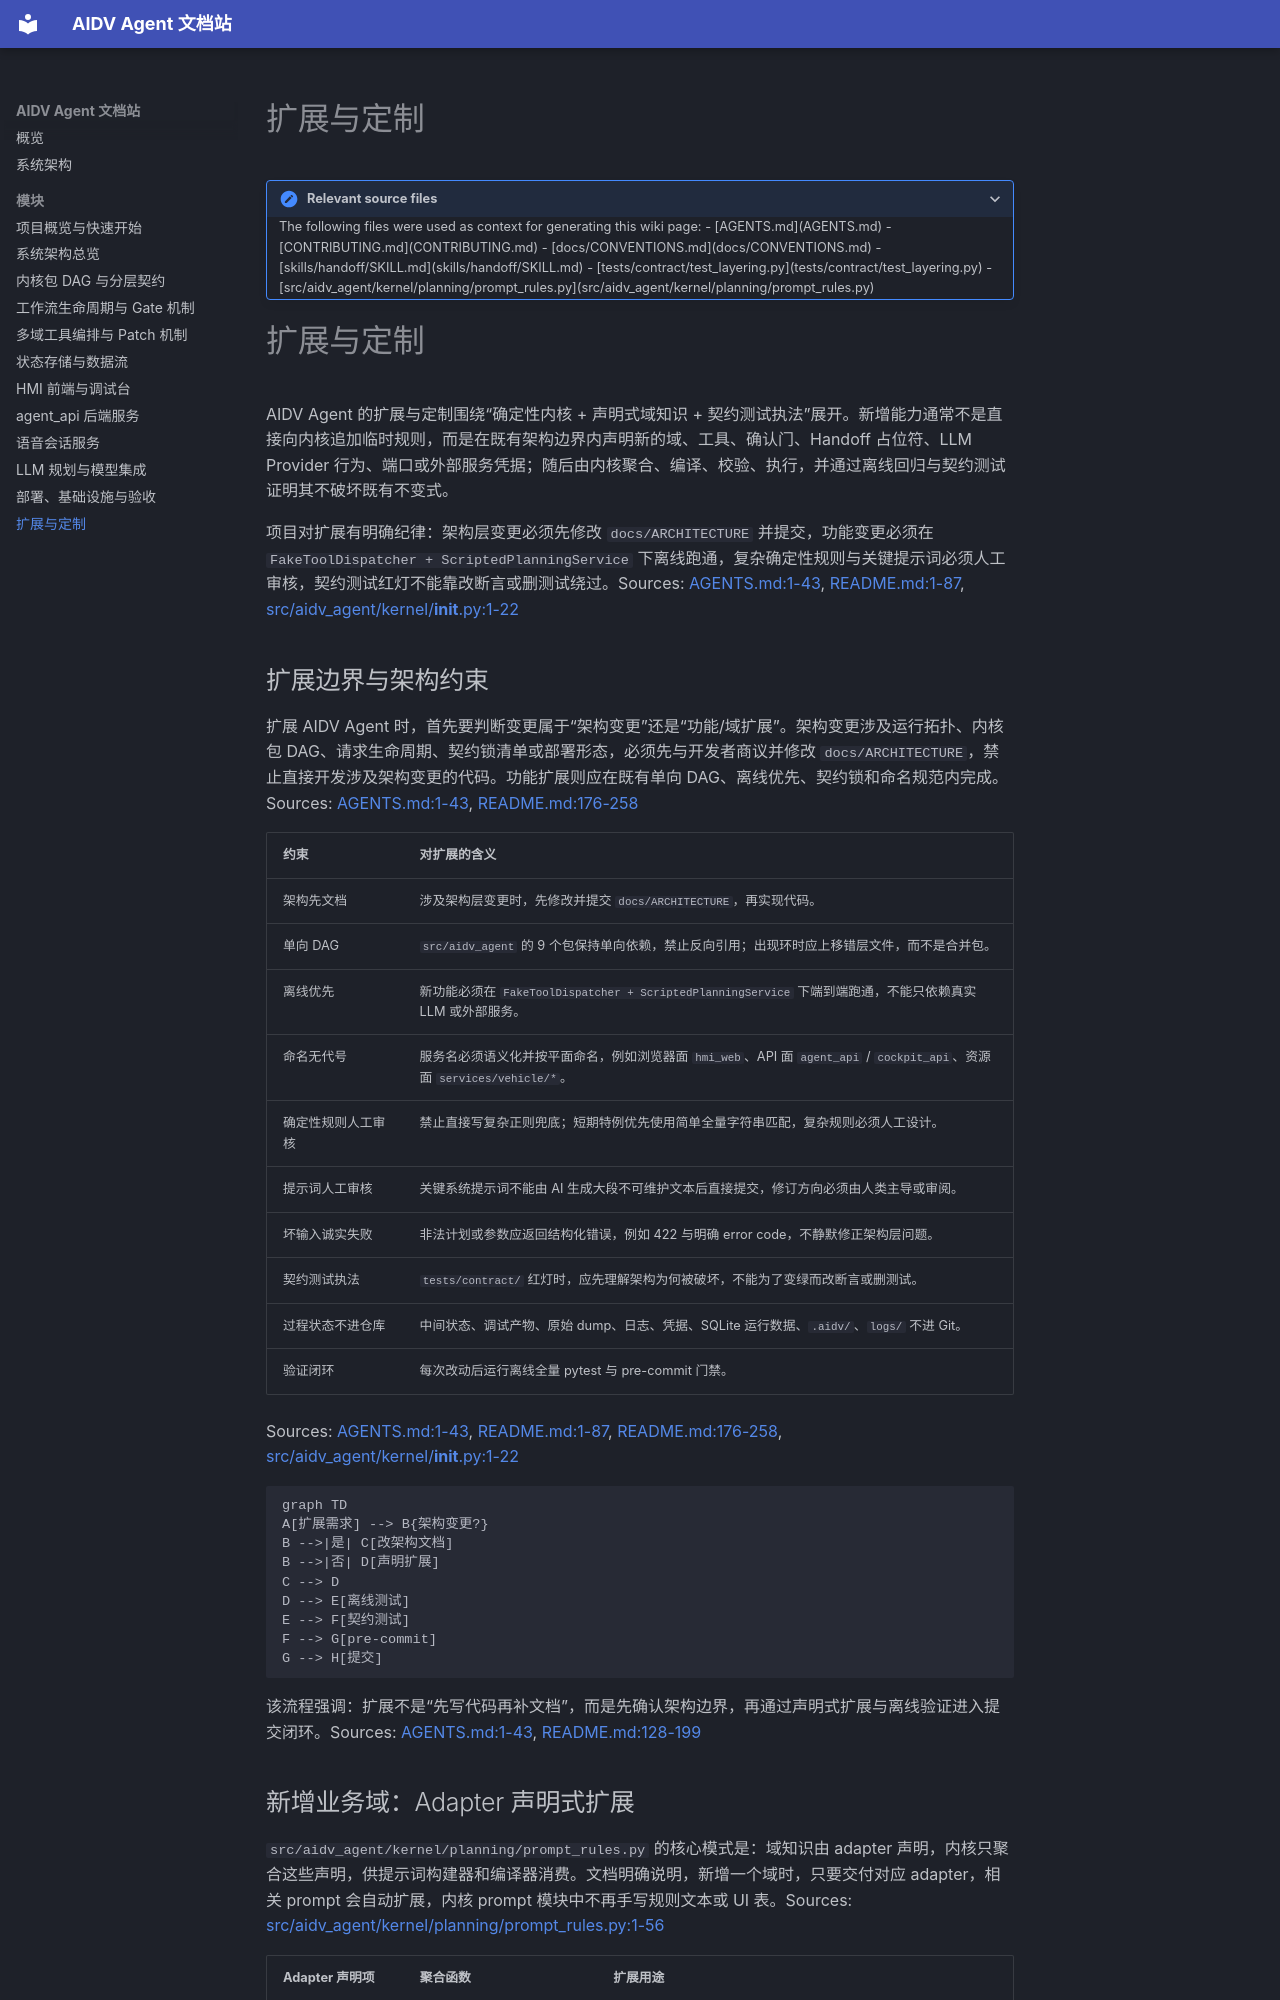

repository: dntc-ai/aidv-agent-docs · page: modules/extensibility/index.html · generator: mkdocs

# 扩展与定制

<details>
<summary>Relevant source files</summary>

The following files were used as context for generating this wiki page:

- [AGENTS.md](AGENTS.md)
- [CONTRIBUTING.md](CONTRIBUTING.md)
- [docs/CONVENTIONS.md](docs/CONVENTIONS.md)
- [skills/handoff/SKILL.md](skills/handoff/SKILL.md)
- [tests/contract/test_layering.py](tests/contract/test_layering.py)
- [src/aidv_agent/kernel/planning/prompt_rules.py](src/aidv_agent/kernel/planning/prompt_rules.py)
</details>

# 扩展与定制

AIDV Agent 的扩展与定制围绕“确定性内核 + 声明式域知识 + 契约测试执法”展开。新增能力通常不是直接向内核追加临时规则，而是在既有架构边界内声明新的域、工具、确认门、Handoff 占位符、LLM Provider 行为、端口或外部服务凭据；随后由内核聚合、编译、校验、执行，并通过离线回归与契约测试证明其不破坏既有不变式。

项目对扩展有明确纪律：架构层变更必须先修改 `docs/ARCHITECTURE` 并提交，功能变更必须在 `FakeToolDispatcher + ScriptedPlanningService` 下离线跑通，复杂确定性规则与关键提示词必须人工审核，契约测试红灯不能靠改断言或删测试绕过。Sources: [AGENTS.md:1-43](), [README.md:1-87](), [src/aidv_agent/kernel/__init__.py:1-22]()

## 扩展边界与架构约束

扩展 AIDV Agent 时，首先要判断变更属于“架构变更”还是“功能/域扩展”。架构变更涉及运行拓扑、内核包 DAG、请求生命周期、契约锁清单或部署形态，必须先与开发者商议并修改 `docs/ARCHITECTURE`，禁止直接开发涉及架构变更的代码。功能扩展则应在既有单向 DAG、离线优先、契约锁和命名规范内完成。Sources: [AGENTS.md:1-43](), [README.md:176-258]()

| 约束 | 对扩展的含义 |
|---|---|
| 架构先文档 | 涉及架构层变更时，先修改并提交 `docs/ARCHITECTURE`，再实现代码。 |
| 单向 DAG | `src/aidv_agent` 的 9 个包保持单向依赖，禁止反向引用；出现环时应上移错层文件，而不是合并包。 |
| 离线优先 | 新功能必须在 `FakeToolDispatcher + ScriptedPlanningService` 下端到端跑通，不能只依赖真实 LLM 或外部服务。 |
| 命名无代号 | 服务名必须语义化并按平面命名，例如浏览器面 `hmi_web`、API 面 `agent_api` / `cockpit_api`、资源面 `services/vehicle/*`。 |
| 确定性规则人工审核 | 禁止直接写复杂正则兜底；短期特例优先使用简单全量字符串匹配，复杂规则必须人工设计。 |
| 提示词人工审核 | 关键系统提示词不能由 AI 生成大段不可维护文本后直接提交，修订方向必须由人类主导或审阅。 |
| 坏输入诚实失败 | 非法计划或参数应返回结构化错误，例如 422 与明确 error code，不静默修正架构层问题。 |
| 契约测试执法 | `tests/contract/` 红灯时，应先理解架构为何被破坏，不能为了变绿而改断言或删测试。 |
| 过程状态不进仓库 | 中间状态、调试产物、原始 dump、日志、凭据、SQLite 运行数据、`.aidv/`、`logs/` 不进 Git。 |
| 验证闭环 | 每次改动后运行离线全量 pytest 与 pre-commit 门禁。 |

Sources: [AGENTS.md:1-43](), [README.md:1-87](), [README.md:176-258](), [src/aidv_agent/kernel/__init__.py:1-22]()

```mermaid
graph TD
A[扩展需求] --> B{架构变更?}
B -->|是| C[改架构文档]
B -->|否| D[声明扩展]
C --> D
D --> E[离线测试]
E --> F[契约测试]
F --> G[pre-commit]
G --> H[提交]
```

该流程强调：扩展不是“先写代码再补文档”，而是先确认架构边界，再通过声明式扩展与离线验证进入提交闭环。Sources: [AGENTS.md:1-43](), [README.md:128-199]()
